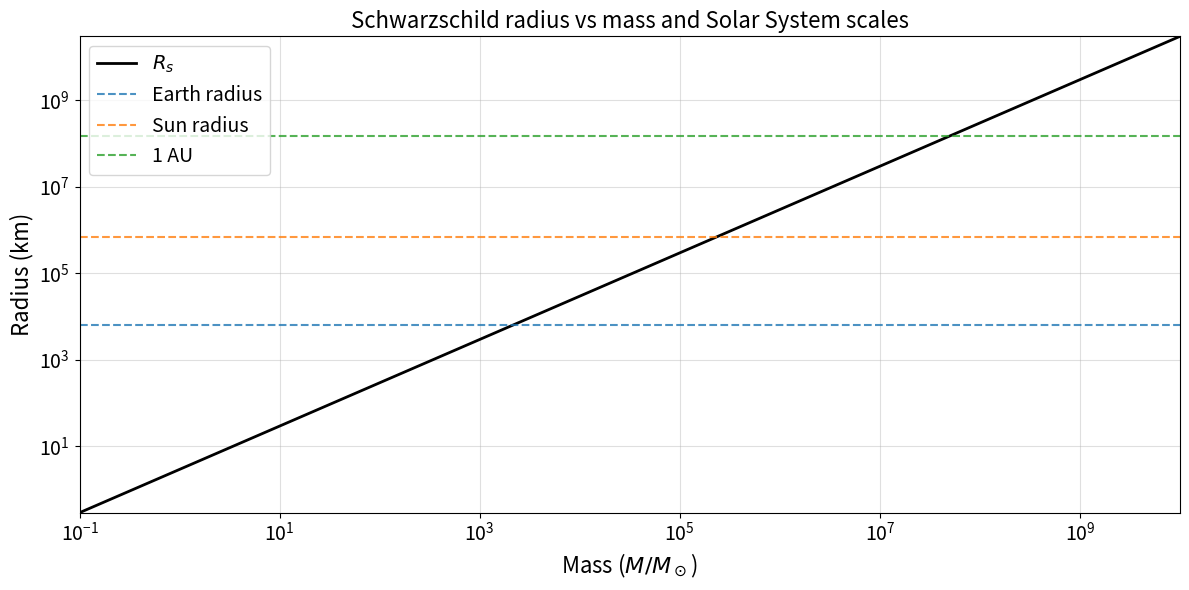
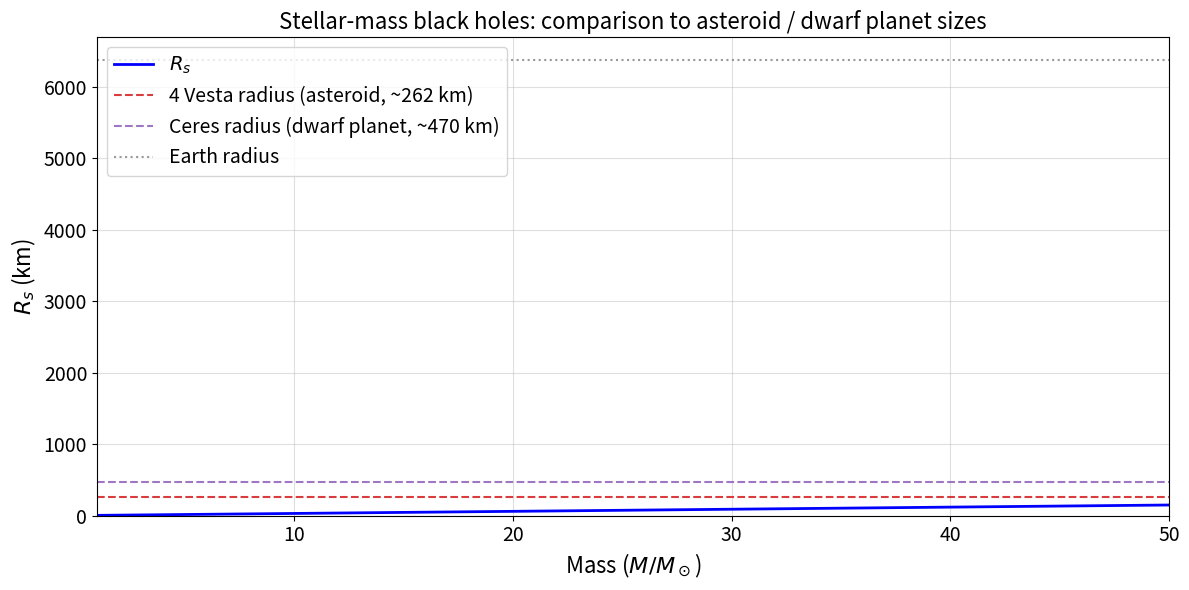
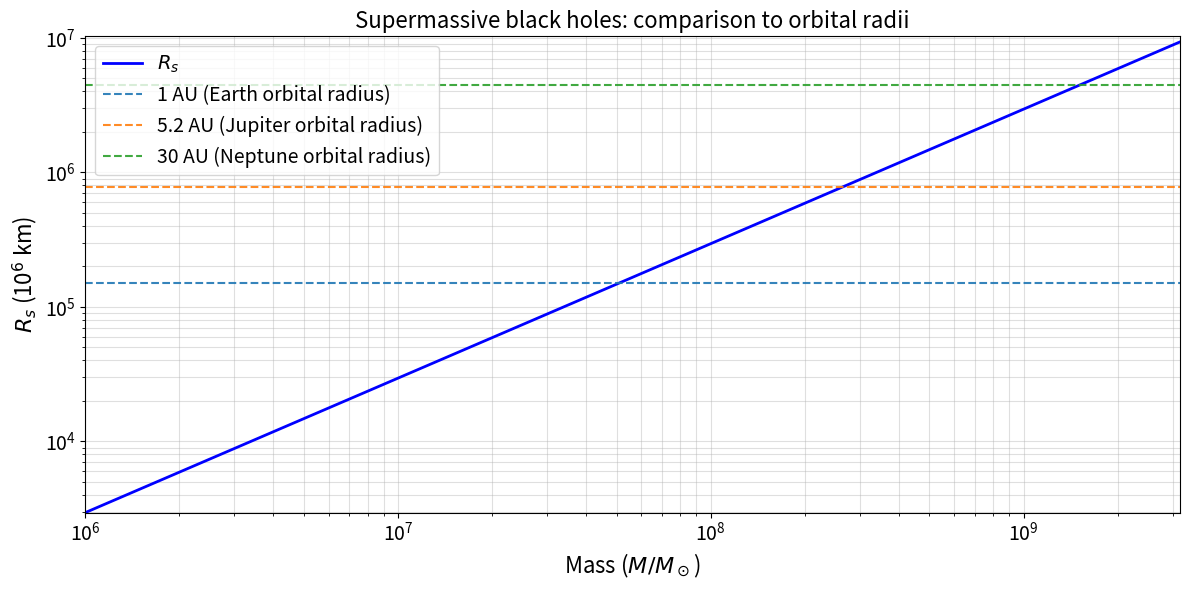
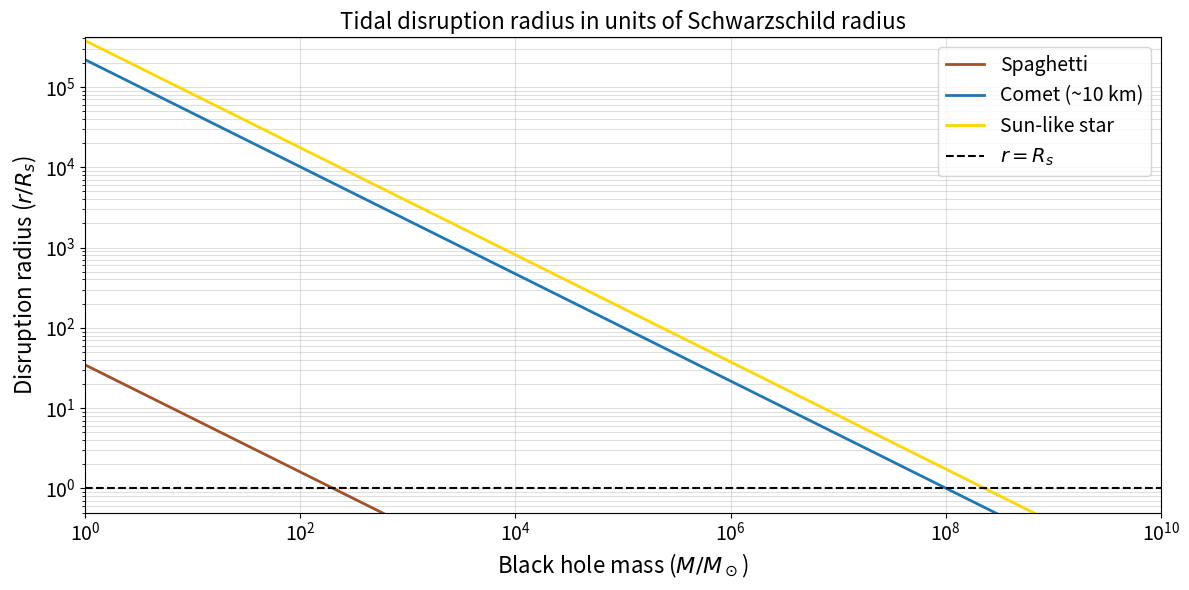
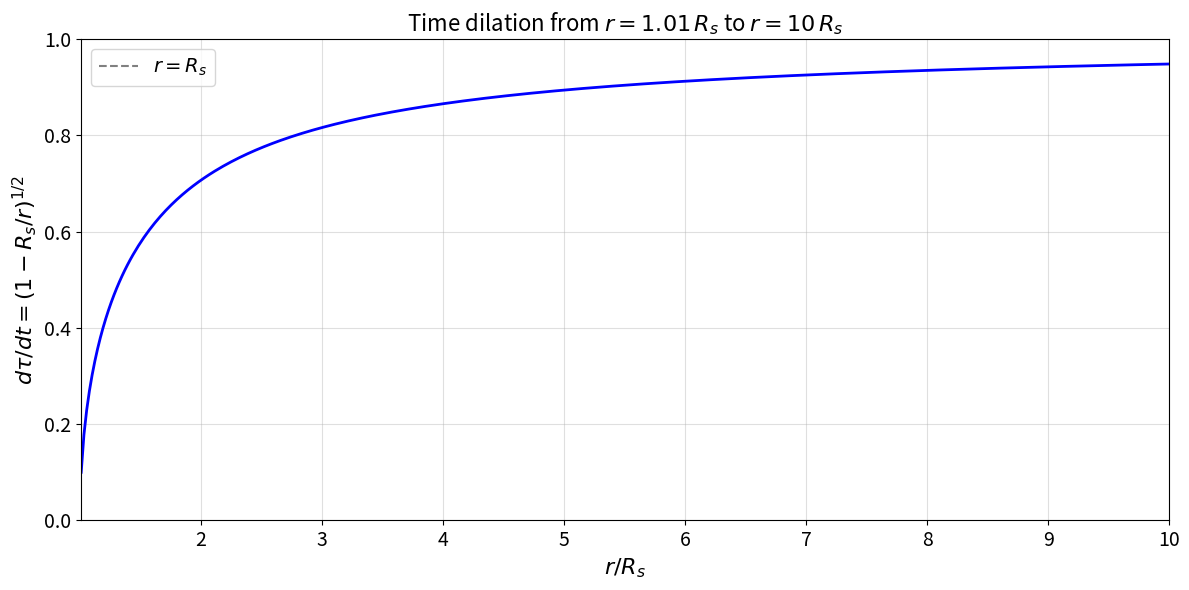
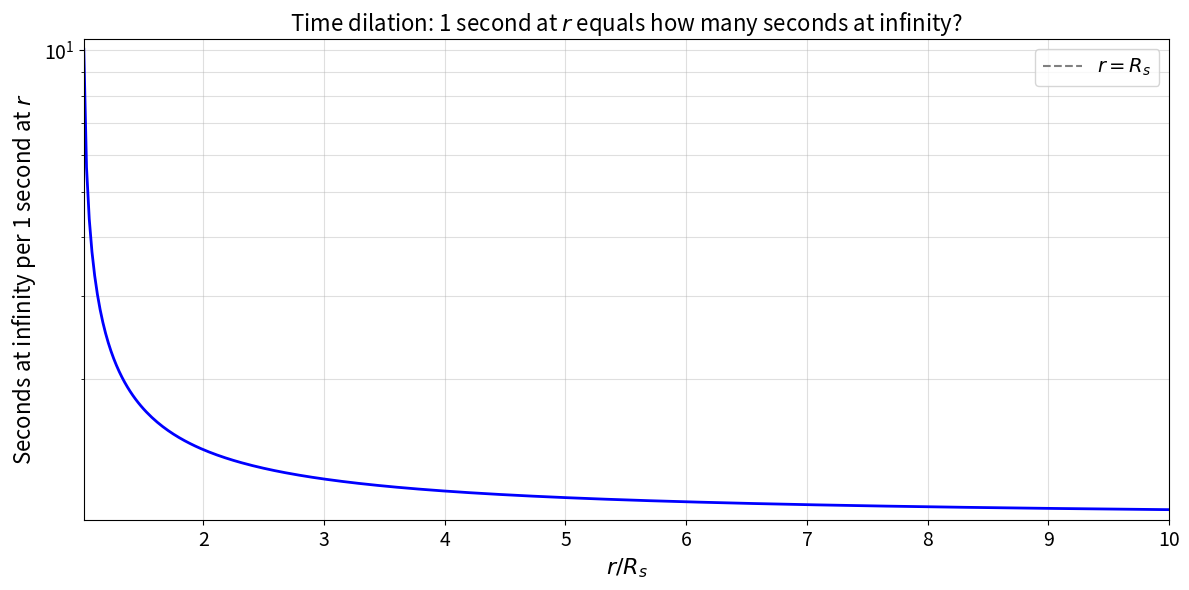

These figures' Python source, in order:
import numpy as np
import matplotlib.pyplot as plt

G = 6.674e-11
c = 2.998e8
M_sun = 1.989e30

def schwarzschild_radius_meters(M_kg):
    """Schwarzschild radius R_s = 2 G M / c^2 (m)."""
    return 2 * G * M_kg / (c**2)

def schwarzschild_radius_solar_masses(M_solar):
    """R_s in meters for mass in solar masses."""
    return schwarzschild_radius_meters(M_solar * M_sun)

# Solar System reference sizes (m)
R_Earth = 6.371e6
R_Sun = 6.96e8
au_m = 1.496e11
R_Vesta = 262e3          # 4 Vesta mean radius (m) - large asteroid
R_Ceres = 470e3          # Ceres mean radius (m) - dwarf planet / asteroid
orbit_Jupiter_au = 5.2
orbit_Neptune_au = 30.1
orbit_Jupiter_m = orbit_Jupiter_au * au_m
orbit_Neptune_m = orbit_Neptune_au * au_m

M_solar = np.logspace(-1, 10, 200)
R_s = np.array([schwarzschild_radius_solar_masses(M) for M in M_solar])

fig, ax = plt.subplots(figsize=(12, 6))
ax.loglog(M_solar, R_s / 1e3, 'k-', lw=2, label=r'$R_s$')
ax.axhline(R_Earth / 1e3, color='C0', ls='--', alpha=0.8, label='Earth radius')
ax.axhline(R_Sun / 1e3, color='C1', ls='--', alpha=0.8, label='Sun radius')
ax.axhline(au_m / 1e3, color='C2', ls='--', alpha=0.8, label='1 AU')
ax.set_xlabel(r'Mass ($M/ M_\odot$)', fontsize=16)
ax.set_ylabel(r'Radius (km)', fontsize=16)
ax.set_title('Schwarzschild radius vs mass and Solar System scales', fontsize=16)
ax.tick_params(axis='both', which='major', labelsize=14)
ax.set_xlim(M_solar.min(), M_solar.max())
ax.set_ylim(R_s.min() / 1e3, max(R_s.max() / 1e3, au_m / 1e3 * 1.1))
ax.legend(loc='upper left', fontsize=14)
ax.grid(True, which='both', alpha=0.4)
plt.tight_layout()
plt.show()


# Stellar-mass range: compare R_s to asteroid and planet sizes
fig, ax = plt.subplots(figsize=(12, 6))
M_stellar = np.linspace(1, 50, 100)
R_stellar = np.array([schwarzschild_radius_solar_masses(M) for M in M_stellar])
ax.plot(M_stellar, R_stellar / 1e3, 'b-', lw=2, label=r'$R_s$')
ax.axhline(R_Vesta / 1e3, color='C3', ls='--', alpha=0.9, label='4 Vesta radius (asteroid, ~262 km)')
ax.axhline(R_Ceres / 1e3, color='C4', ls='--', alpha=0.9, label='Ceres radius (dwarf planet, ~470 km)')
ax.axhline(R_Earth / 1e3, color='gray', ls=':', alpha=0.8, label='Earth radius')
ax.set_xlabel(r'Mass ($M/ M_\odot$)', fontsize=16)
ax.set_ylabel(r'$R_s$ (km)', fontsize=16)
ax.set_title('Stellar-mass black holes: comparison to asteroid / dwarf planet sizes', fontsize=16)
ax.tick_params(axis='both', which='major', labelsize=14)
ax.set_xlim(1, 50)
ymax = max(R_stellar.max() / 1e3, R_Earth / 1e3) * 1.05
ax.set_ylim(0, ymax)
ax.legend(loc='upper left', fontsize=14)
ax.grid(True, alpha=0.4)
plt.tight_layout()
plt.show()


# Supermassive range: compare R_s to orbital radii
fig, ax = plt.subplots(figsize=(12, 6))
M_smbh = np.logspace(6, 9.5, 100)
R_smbh = np.array([schwarzschild_radius_solar_masses(M) for M in M_smbh])
ax.loglog(M_smbh, R_smbh / 1e6, 'b-', lw=2, label=r'$R_s$')
ax.axhline(au_m / 1e6, color='C0', ls='--', alpha=0.9, label='1 AU (Earth orbital radius)')
ax.axhline(orbit_Jupiter_m / 1e6, color='C1', ls='--', alpha=0.9, label=r'5.2 AU (Jupiter orbital radius)')
ax.axhline(orbit_Neptune_m / 1e6, color='C2', ls='--', alpha=0.9, label=r'30 AU (Neptune orbital radius)')
ax.set_xlabel(r'Mass ($M/ M_\odot$)', fontsize=16)
ax.set_ylabel(r'$R_s$ (10$^6$ km)', fontsize=16)
ax.set_title('Supermassive black holes: comparison to orbital radii', fontsize=16)
ax.tick_params(axis='both', which='major', labelsize=14)
ax.set_xlim(M_smbh.min(), M_smbh.max())
ymax = max(R_smbh.max() / 1e6, orbit_Neptune_m / 1e6) * 1.1
ax.set_ylim(R_smbh.min() / 1e6, ymax)
ax.legend(loc='upper left', fontsize=14)
ax.grid(True, which='both', alpha=0.4)
plt.tight_layout()
plt.show()


def tidal_acceleration(r, M_kg, L):
    return 2 * G * M_kg * L / (r**3)

a_spaghetti, L_spaghetti = 5e4, 0.2
a_comet, L_comet = 1e-2, 1e4
a_star, L_star = 270, 2 * 6.96e8

def r_disrupt(M_kg, L, a_bind):
    return (2 * G * M_kg * L / a_bind)**(1/3)

M_solar_arr = np.logspace(0, 10, 300)
R_s_arr = np.array([schwarzschild_radius_solar_masses(M) for M in M_solar_arr])
r_spag = np.array([r_disrupt(M * M_sun, L_spaghetti, a_spaghetti) for M in M_solar_arr])
r_comet = np.array([r_disrupt(M * M_sun, L_comet, a_comet) for M in M_solar_arr])
r_star = np.array([r_disrupt(M * M_sun, L_star, a_star) for M in M_solar_arr])

r_over_Rs_spag = r_spag / R_s_arr
r_over_Rs_comet = r_comet / R_s_arr
r_over_Rs_star = r_star / R_s_arr

fig, ax = plt.subplots(figsize=(12, 6))
ax.loglog(M_solar_arr, r_over_Rs_spag, color='sienna', lw=2, label='Spaghetti')
ax.loglog(M_solar_arr, r_over_Rs_comet, color='C0', lw=2, label='Comet (~10 km)')
ax.loglog(M_solar_arr, r_over_Rs_star, color='gold', lw=2, label='Sun-like star')
ax.axhline(1, color='k', ls='--', lw=1.5, label=r'$r = R_s$')
ax.set_xlabel(r'Black hole mass ($M/M_\odot$)', fontsize=16)
ax.set_ylabel(r'Disruption radius ($r / R_s$)', fontsize=16)
ax.set_title('Tidal disruption radius in units of Schwarzschild radius', fontsize=16)
ax.tick_params(axis='both', which='major', labelsize=14)
ax.set_xlim(M_solar_arr.min(), M_solar_arr.max())
y_min = min(r_over_Rs_spag.min(), r_over_Rs_comet.min(), r_over_Rs_star.min())
y_max = max(r_over_Rs_spag.max(), r_over_Rs_comet.max(), r_over_Rs_star.max())
ax.set_ylim(max(0.5, y_min * 0.9), y_max * 1.1)
ax.legend(loc='upper right', fontsize=14)
ax.grid(True, which='both', alpha=0.4)
plt.tight_layout()
plt.show()


def time_dilation_factor(r, R_s):
    with np.errstate(invalid='ignore', divide='ignore'):
        x = np.asarray(r, dtype=float)
        out = np.sqrt(np.maximum(1 - R_s / x, 0))
    return np.where(x > R_s, out, 0.0)

r_over_Rs = np.linspace(1.01, 10, 400)
factor = np.sqrt(1 - 1/r_over_Rs)

fig, ax = plt.subplots(figsize=(12, 6))
ax.plot(r_over_Rs, factor, 'b-', lw=2)
ax.axvline(1, color='gray', ls='--', label=r'$r = R_s$')
ax.set_xlabel(r'$r / R_s$', fontsize=16)
ax.set_ylabel(r'$d\tau/dt = (1 - R_s/r)^{1/2}$', fontsize=16)
ax.set_title('Time dilation from $r = 1.01\,R_s$ to $r = 10\,R_s$', fontsize=16)
ax.tick_params(axis='both', which='major', labelsize=14)
ax.set_xlim(1.01, 10)
ax.set_ylim(0, 1)
ax.legend(fontsize=14)
ax.grid(True, alpha=0.4)
plt.tight_layout()
plt.show()


stretch = 1 / np.sqrt(1 - 1/r_over_Rs)
fig, ax = plt.subplots(figsize=(12, 6))
ax.semilogy(r_over_Rs, stretch, 'b-', lw=2)
ax.axvline(1, color='gray', ls='--', label=r'$r = R_s$')
ax.set_xlabel(r'$r / R_s$', fontsize=16)
ax.set_ylabel(r'Seconds at infinity per 1 second at $r$', fontsize=16)
ax.set_title('Time dilation: 1 second at $r$ equals how many seconds at infinity?', fontsize=16)
ax.tick_params(axis='both', which='major', labelsize=14)
ax.set_xlim(1.01, 10)
ax.set_ylim(stretch.min() * 0.95, stretch.max() * 1.05)
ax.legend(fontsize=14)
ax.grid(True, which='both', alpha=0.4)
plt.tight_layout()
plt.show()


M_earth = 5.972e24
R_earth_m = 6.371e6
R_s_earth = schwarzschild_radius_meters(M_earth)
R_s_sun = schwarzschild_radius_solar_masses(1)
R_sun_m = 6.96e8

dtau_dt_earth = np.sqrt(1 - R_s_earth / R_earth_m)
dtau_dt_sun = np.sqrt(1 - R_s_sun / R_sun_m)

print('Time dilation at surface (d tau / dt):')
print('  Earth:  {:.6e}'.format(dtau_dt_earth))
print('  Sun:    {:.6e}'.format(dtau_dt_sun))
print()
print('Seconds at infinity per 1 second at surface:')
print('  Earth:  {:.6e}'.format(1/dtau_dt_earth))
print('  Sun:    {:.6e}'.format(1/dtau_dt_sun))


